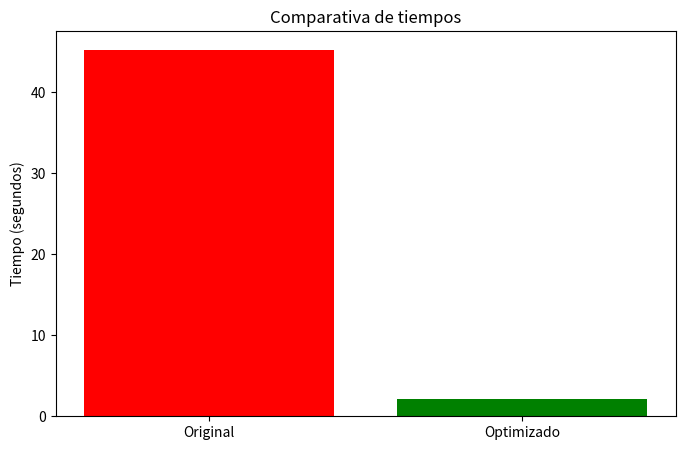

Write the Python code that produced this figure.
import matplotlib.pyplot as plt

versiones = ['Original', 'Optimizado']
tiempos = [45.23, 2.14]

plt.figure(figsize=(8,5))

plt.bar(versiones, tiempos, color=['red', 'green'])

plt.title('Comparativa de tiempos')
plt.ylabel('Tiempo (segundos)')

plt.savefig('comparativa_tiempos.png')

plt.show()
